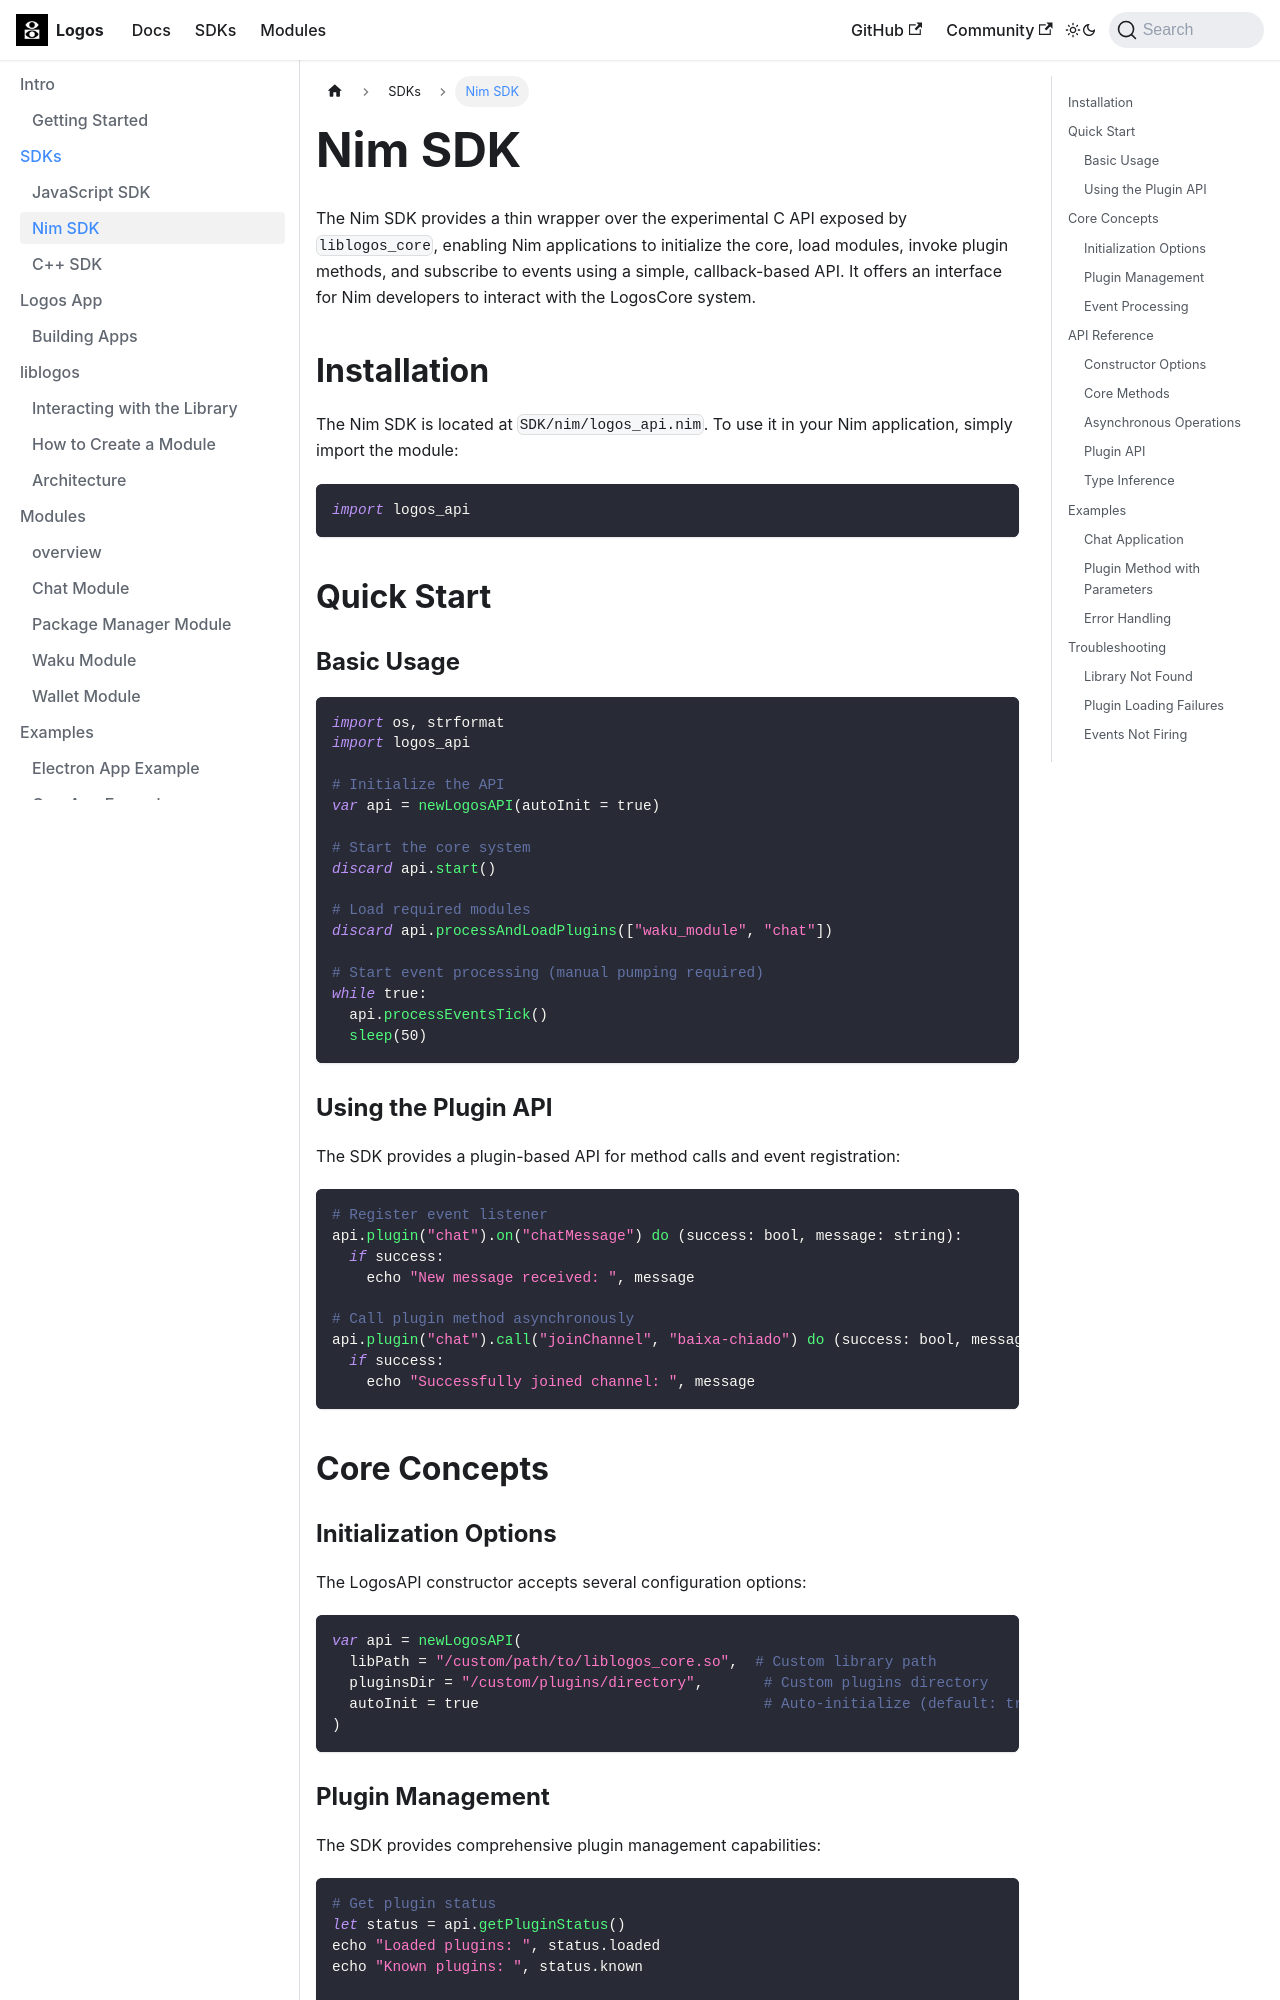

repository: logos-co/logos-core-poc · page: docs/sdks/nim-sdk.html · generator: docusaurus

---
title: Nim SDK
description: Using the Logos Nim bindings to integrate with the core.
---

# Nim SDK

The Nim SDK provides a thin wrapper over the experimental C API exposed by `liblogos_core`, enabling Nim applications to initialize the core, load modules, invoke plugin methods, and subscribe to events using a simple, callback-based API. It offers an interface for Nim developers to interact with the LogosCore system.

## Installation

The Nim SDK is located at `SDK/nim/logos_api.nim`. To use it in your Nim application, simply import the module:

```nim
import logos_api
```

## Quick Start

### Basic Usage

```nim
import os, strformat
import logos_api

# Initialize the API
var api = newLogosAPI(autoInit = true)

# Start the core system
discard api.start()

# Load required modules
discard api.processAndLoadPlugins(["waku_module", "chat"])

# Start event processing (manual pumping required)
while true:
  api.processEventsTick()
  sleep(50)
```

### Using the Plugin API

The SDK provides a plugin-based API for method calls and event registration:

```nim
# Register event listener
api.plugin("chat").on("chatMessage") do (success: bool, message: string):
  if success:
    echo "New message received: ", message

# Call plugin method asynchronously
api.plugin("chat").call("joinChannel", "baixa-chiado") do (success: bool, message: string):
  if success:
    echo "Successfully joined channel: ", message
```

## Core Concepts

### Initialization Options

The LogosAPI constructor accepts several configuration options:

```nim
var api = newLogosAPI(
  libPath = "/custom/path/to/liblogos_core.so",  # Custom library path
  pluginsDir = "/custom/plugins/directory",       # Custom plugins directory
  autoInit = true                                 # Auto-initialize (default: true)
)
```
